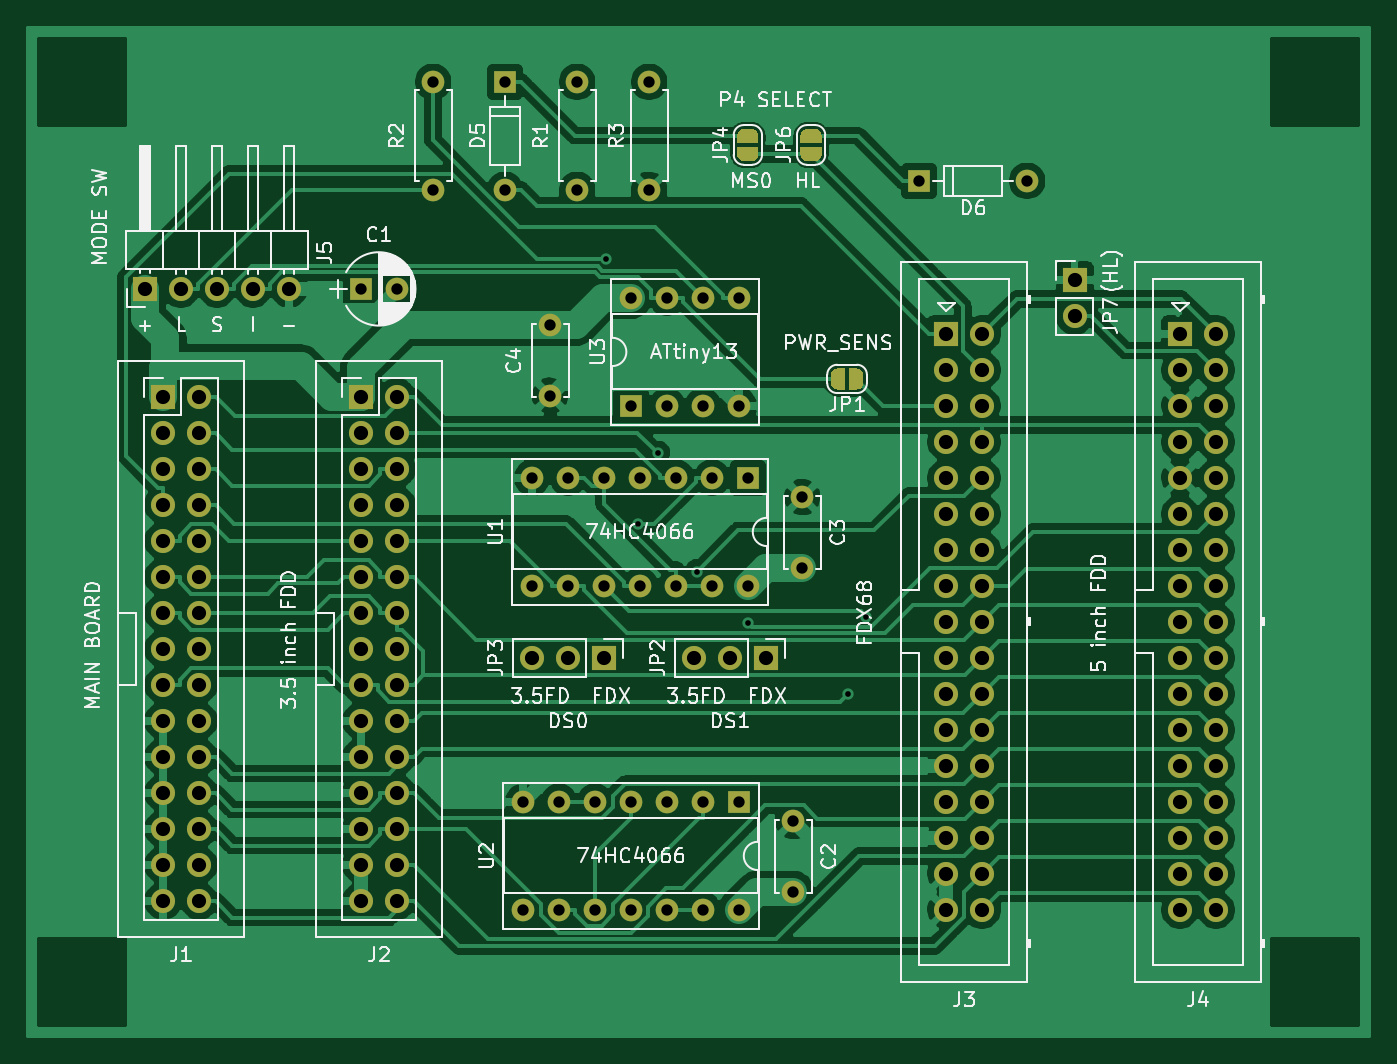
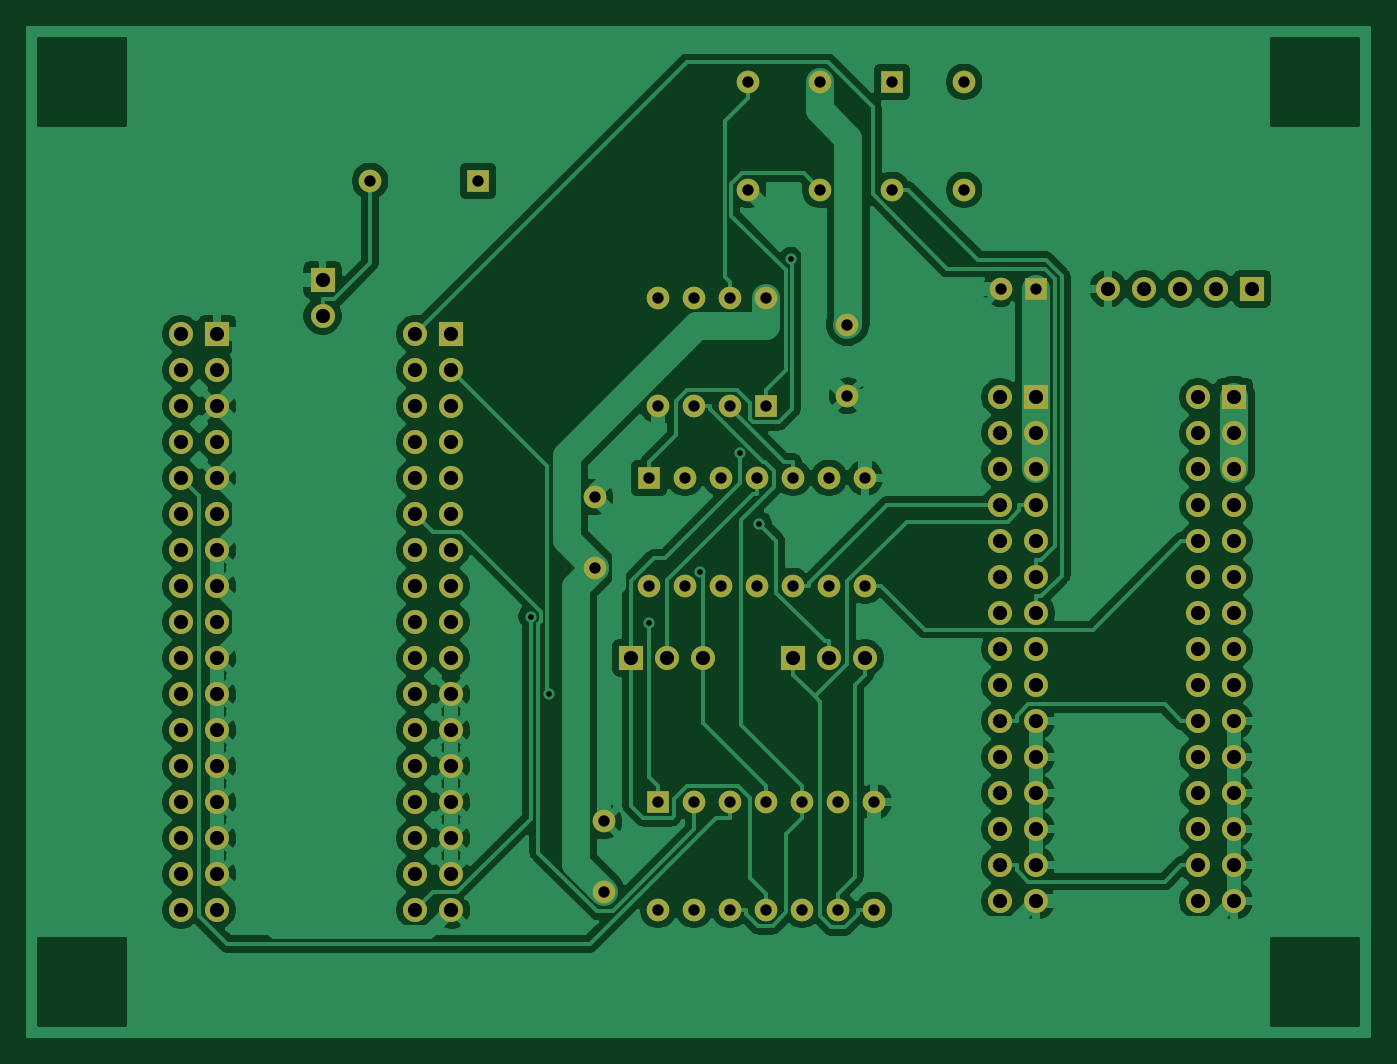
Circuit board: 8 layer files. Board 94.6 x 71.1 mm.
- bottom_copper: FDSPlus_BX3-B_Cu.gbl (196298 bytes)
- bottom_mask: FDSPlus_BX3-B_Mask.gbs (6680 bytes)
- bottom_silk: FDSPlus_BX3-B_SilkS.gbo (514 bytes)
- top_copper: FDSPlus_BX3-F_Cu.gtl (185998 bytes)
- top_mask: FDSPlus_BX3-F_Mask.gts (13624 bytes)
- paste: FDSPlus_BX3-F_Paste.gtp (513 bytes)
- top_silk: FDSPlus_BX3-F_SilkS.gto (67264 bytes)
- drill: FDSPlus_BX3.drl (3812 bytes)

=== bottom_copper: FDSPlus_BX3-B_Cu.gbl (196298 bytes, source omitted) ===
=== bottom_mask: FDSPlus_BX3-B_Mask.gbs ===
G04 #@! TF.GenerationSoftware,KiCad,Pcbnew,(5.1.9)-1*
G04 #@! TF.CreationDate,2021-12-30T22:55:07+09:00*
G04 #@! TF.ProjectId,FDSPlus_BX3,46445350-6c75-4735-9f42-58332e6b6963,rev?*
G04 #@! TF.SameCoordinates,Original*
G04 #@! TF.FileFunction,Soldermask,Bot*
G04 #@! TF.FilePolarity,Negative*
%FSLAX46Y46*%
G04 Gerber Fmt 4.6, Leading zero omitted, Abs format (unit mm)*
G04 Created by KiCad (PCBNEW (5.1.9)-1) date 2021-12-30 22:55:07*
%MOMM*%
%LPD*%
G01*
G04 APERTURE LIST*
%ADD10C,1.600000*%
%ADD11R,1.600000X1.600000*%
%ADD12O,1.700000X1.700000*%
%ADD13R,1.700000X1.700000*%
%ADD14C,1.700000*%
%ADD15O,1.600000X1.600000*%
G04 APERTURE END LIST*
D10*
G04 #@! TO.C,C1*
X114895000Y-90805000D03*
D11*
X112395000Y-90805000D03*
G04 #@! TD*
D10*
G04 #@! TO.C,C2*
X142875000Y-128350000D03*
X142875000Y-133350000D03*
G04 #@! TD*
G04 #@! TO.C,C3*
X143510000Y-110490000D03*
X143510000Y-105490000D03*
G04 #@! TD*
G04 #@! TO.C,C4*
X125730000Y-98345000D03*
X125730000Y-93345000D03*
G04 #@! TD*
D12*
G04 #@! TO.C,J1*
X100965000Y-133985000D03*
X98425000Y-133985000D03*
X100965000Y-131445000D03*
X98425000Y-131445000D03*
X100965000Y-128905000D03*
X98425000Y-128905000D03*
X100965000Y-126365000D03*
X98425000Y-126365000D03*
X100965000Y-123825000D03*
X98425000Y-123825000D03*
X100965000Y-121285000D03*
X98425000Y-121285000D03*
X100965000Y-118745000D03*
X98425000Y-118745000D03*
X100965000Y-116205000D03*
X98425000Y-116205000D03*
X100965000Y-113665000D03*
X98425000Y-113665000D03*
X100965000Y-111125000D03*
X98425000Y-111125000D03*
X100965000Y-108585000D03*
X98425000Y-108585000D03*
X100965000Y-106045000D03*
X98425000Y-106045000D03*
X100965000Y-103505000D03*
X98425000Y-103505000D03*
X100965000Y-100965000D03*
X98425000Y-100965000D03*
X100965000Y-98425000D03*
D13*
X98425000Y-98425000D03*
G04 #@! TD*
D14*
G04 #@! TO.C,J3*
X156210000Y-134620000D03*
X153670000Y-134620000D03*
X156210000Y-132080000D03*
X153670000Y-132080000D03*
X156210000Y-129540000D03*
X153670000Y-129540000D03*
X156210000Y-127000000D03*
X153670000Y-127000000D03*
X156210000Y-124460000D03*
X153670000Y-124460000D03*
X156210000Y-121920000D03*
X153670000Y-121920000D03*
X156210000Y-119380000D03*
X153670000Y-119380000D03*
X156210000Y-116840000D03*
X153670000Y-116840000D03*
X156210000Y-114300000D03*
X153670000Y-114300000D03*
X156210000Y-111760000D03*
X153670000Y-111760000D03*
X156210000Y-109220000D03*
X153670000Y-109220000D03*
X156210000Y-106680000D03*
X153670000Y-106680000D03*
X156210000Y-104140000D03*
X153670000Y-104140000D03*
X156210000Y-101600000D03*
X153670000Y-101600000D03*
X156210000Y-99060000D03*
X153670000Y-99060000D03*
X156210000Y-96520000D03*
X153670000Y-96520000D03*
X156210000Y-93980000D03*
D13*
X153670000Y-93980000D03*
G04 #@! TD*
G04 #@! TO.C,J4*
X170180000Y-93980000D03*
D14*
X172720000Y-93980000D03*
X170180000Y-96520000D03*
X172720000Y-96520000D03*
X170180000Y-99060000D03*
X172720000Y-99060000D03*
X170180000Y-101600000D03*
X172720000Y-101600000D03*
X170180000Y-104140000D03*
X172720000Y-104140000D03*
X170180000Y-106680000D03*
X172720000Y-106680000D03*
X170180000Y-109220000D03*
X172720000Y-109220000D03*
X170180000Y-111760000D03*
X172720000Y-111760000D03*
X170180000Y-114300000D03*
X172720000Y-114300000D03*
X170180000Y-116840000D03*
X172720000Y-116840000D03*
X170180000Y-119380000D03*
X172720000Y-119380000D03*
X170180000Y-121920000D03*
X172720000Y-121920000D03*
X170180000Y-124460000D03*
X172720000Y-124460000D03*
X170180000Y-127000000D03*
X172720000Y-127000000D03*
X170180000Y-129540000D03*
X172720000Y-129540000D03*
X170180000Y-132080000D03*
X172720000Y-132080000D03*
X170180000Y-134620000D03*
X172720000Y-134620000D03*
G04 #@! TD*
D12*
G04 #@! TO.C,JP2*
X135890000Y-116840000D03*
X138430000Y-116840000D03*
D13*
X140970000Y-116840000D03*
G04 #@! TD*
G04 #@! TO.C,JP3*
X129540000Y-116840000D03*
D12*
X127000000Y-116840000D03*
X124460000Y-116840000D03*
G04 #@! TD*
D11*
G04 #@! TO.C,U2*
X139065000Y-127000000D03*
D15*
X123825000Y-134620000D03*
X136525000Y-127000000D03*
X126365000Y-134620000D03*
X133985000Y-127000000D03*
X128905000Y-134620000D03*
X131445000Y-127000000D03*
X131445000Y-134620000D03*
X128905000Y-127000000D03*
X133985000Y-134620000D03*
X126365000Y-127000000D03*
X136525000Y-134620000D03*
X123825000Y-127000000D03*
X139065000Y-134620000D03*
G04 #@! TD*
G04 #@! TO.C,U3*
X131445000Y-91440000D03*
X139065000Y-99060000D03*
X133985000Y-91440000D03*
X136525000Y-99060000D03*
X136525000Y-91440000D03*
X133985000Y-99060000D03*
X139065000Y-91440000D03*
D11*
X131445000Y-99060000D03*
G04 #@! TD*
D15*
G04 #@! TO.C,U1*
X139700000Y-111760000D03*
X124460000Y-104140000D03*
X137160000Y-111760000D03*
X127000000Y-104140000D03*
X134620000Y-111760000D03*
X129540000Y-104140000D03*
X132080000Y-111760000D03*
X132080000Y-104140000D03*
X129540000Y-111760000D03*
X134620000Y-104140000D03*
X127000000Y-111760000D03*
X137160000Y-104140000D03*
X124460000Y-111760000D03*
D11*
X139700000Y-104140000D03*
G04 #@! TD*
D15*
G04 #@! TO.C,R1*
X127635000Y-76200000D03*
D10*
X127635000Y-83820000D03*
G04 #@! TD*
G04 #@! TO.C,R2*
X117475000Y-76200000D03*
D15*
X117475000Y-83820000D03*
G04 #@! TD*
D11*
G04 #@! TO.C,D5*
X122555000Y-76200000D03*
D15*
X122555000Y-83820000D03*
G04 #@! TD*
G04 #@! TO.C,D6*
X159385000Y-83185000D03*
D11*
X151765000Y-83185000D03*
G04 #@! TD*
D12*
G04 #@! TO.C,J2*
X114935000Y-133985000D03*
X112395000Y-133985000D03*
X114935000Y-131445000D03*
X112395000Y-131445000D03*
X114935000Y-128905000D03*
X112395000Y-128905000D03*
X114935000Y-126365000D03*
X112395000Y-126365000D03*
X114935000Y-123825000D03*
X112395000Y-123825000D03*
X114935000Y-121285000D03*
X112395000Y-121285000D03*
X114935000Y-118745000D03*
X112395000Y-118745000D03*
X114935000Y-116205000D03*
X112395000Y-116205000D03*
X114935000Y-113665000D03*
X112395000Y-113665000D03*
X114935000Y-111125000D03*
X112395000Y-111125000D03*
X114935000Y-108585000D03*
X112395000Y-108585000D03*
X114935000Y-106045000D03*
X112395000Y-106045000D03*
X114935000Y-103505000D03*
X112395000Y-103505000D03*
X114935000Y-100965000D03*
X112395000Y-100965000D03*
X114935000Y-98425000D03*
D13*
X112395000Y-98425000D03*
G04 #@! TD*
D12*
G04 #@! TO.C,JP7*
X162740000Y-92710000D03*
D13*
X162740000Y-90170000D03*
G04 #@! TD*
D12*
G04 #@! TO.C,J5*
X107315000Y-90805000D03*
X104775000Y-90805000D03*
X102235000Y-90805000D03*
X99695000Y-90805000D03*
D13*
X97155000Y-90805000D03*
G04 #@! TD*
D15*
G04 #@! TO.C,R3*
X132715000Y-76200000D03*
D10*
X132715000Y-83820000D03*
G04 #@! TD*
M02*

=== bottom_silk: FDSPlus_BX3-B_SilkS.gbo ===
G04 #@! TF.GenerationSoftware,KiCad,Pcbnew,(5.1.9)-1*
G04 #@! TF.CreationDate,2021-12-30T22:55:07+09:00*
G04 #@! TF.ProjectId,FDSPlus_BX3,46445350-6c75-4735-9f42-58332e6b6963,rev?*
G04 #@! TF.SameCoordinates,Original*
G04 #@! TF.FileFunction,Legend,Bot*
G04 #@! TF.FilePolarity,Positive*
%FSLAX46Y46*%
G04 Gerber Fmt 4.6, Leading zero omitted, Abs format (unit mm)*
G04 Created by KiCad (PCBNEW (5.1.9)-1) date 2021-12-30 22:55:07*
%MOMM*%
%LPD*%
G01*
G04 APERTURE LIST*
G04 APERTURE END LIST*
M02*

=== top_copper: FDSPlus_BX3-F_Cu.gtl (185998 bytes, source omitted) ===
=== top_mask: FDSPlus_BX3-F_Mask.gts (13624 bytes, source omitted) ===
=== paste: FDSPlus_BX3-F_Paste.gtp ===
G04 #@! TF.GenerationSoftware,KiCad,Pcbnew,(5.1.9)-1*
G04 #@! TF.CreationDate,2021-12-30T22:55:07+09:00*
G04 #@! TF.ProjectId,FDSPlus_BX3,46445350-6c75-4735-9f42-58332e6b6963,rev?*
G04 #@! TF.SameCoordinates,Original*
G04 #@! TF.FileFunction,Paste,Top*
G04 #@! TF.FilePolarity,Positive*
%FSLAX46Y46*%
G04 Gerber Fmt 4.6, Leading zero omitted, Abs format (unit mm)*
G04 Created by KiCad (PCBNEW (5.1.9)-1) date 2021-12-30 22:55:07*
%MOMM*%
%LPD*%
G01*
G04 APERTURE LIST*
G04 APERTURE END LIST*
M02*

=== top_silk: FDSPlus_BX3-F_SilkS.gto (67264 bytes, source omitted) ===
=== drill: FDSPlus_BX3.drl ===
M48
; DRILL file {KiCad (5.1.9)-1} date 12/30/21 22:55:22
; FORMAT={-:-/ absolute / metric / decimal}
; #@! TF.CreationDate,2021-12-30T22:55:22+09:00
; #@! TF.GenerationSoftware,Kicad,Pcbnew,(5.1.9)-1
FMAT,2
METRIC
T1C0.400
T2C0.800
T3C1.000
%
G90
G05
T1
X129.655Y-88.726
X131.92Y-107.362
X133.315Y-102.407
X136.123Y-110.747
X139.7Y-114.367
X146.735Y-119.384
X148.051Y-113.919
T2
X112.395Y-90.805
X114.895Y-90.805
X117.475Y-76.2
X117.475Y-83.82
X122.555Y-76.2
X122.555Y-83.82
X123.825Y-127.0
X123.825Y-134.62
X124.46Y-104.14
X124.46Y-111.76
X125.73Y-93.345
X125.73Y-98.345
X126.365Y-127.0
X126.365Y-134.62
X127.0Y-104.14
X127.0Y-111.76
X127.635Y-76.2
X127.635Y-83.82
X128.905Y-127.0
X128.905Y-134.62
X129.54Y-104.14
X129.54Y-111.76
X131.445Y-91.44
X131.445Y-99.06
X131.445Y-127.0
X131.445Y-134.62
X132.08Y-104.14
X132.08Y-111.76
X132.715Y-76.2
X132.715Y-83.82
X133.985Y-91.44
X133.985Y-99.06
X133.985Y-127.0
X133.985Y-134.62
X134.62Y-104.14
X134.62Y-111.76
X136.525Y-91.44
X136.525Y-99.06
X136.525Y-127.0
X136.525Y-134.62
X137.16Y-104.14
X137.16Y-111.76
X139.065Y-91.44
X139.065Y-99.06
X139.065Y-127.0
X139.065Y-134.62
X139.7Y-104.14
X139.7Y-111.76
X142.875Y-128.35
X142.875Y-133.35
X143.51Y-105.49
X143.51Y-110.49
X151.765Y-83.185
X159.385Y-83.185
T3
X97.155Y-90.805
X98.425Y-98.425
X98.425Y-100.965
X98.425Y-103.505
X98.425Y-106.045
X98.425Y-108.585
X98.425Y-111.125
X98.425Y-113.665
X98.425Y-116.205
X98.425Y-118.745
X98.425Y-121.285
X98.425Y-123.825
X98.425Y-126.365
X98.425Y-128.905
X98.425Y-131.445
X98.425Y-133.985
X99.695Y-90.805
X100.965Y-98.425
X100.965Y-100.965
X100.965Y-103.505
X100.965Y-106.045
X100.965Y-108.585
X100.965Y-111.125
X100.965Y-113.665
X100.965Y-116.205
X100.965Y-118.745
X100.965Y-121.285
X100.965Y-123.825
X100.965Y-126.365
X100.965Y-128.905
X100.965Y-131.445
X100.965Y-133.985
X102.235Y-90.805
X104.775Y-90.805
X107.315Y-90.805
X112.395Y-98.425
X112.395Y-100.965
X112.395Y-103.505
X112.395Y-106.045
X112.395Y-108.585
X112.395Y-111.125
X112.395Y-113.665
X112.395Y-116.205
X112.395Y-118.745
X112.395Y-121.285
X112.395Y-123.825
X112.395Y-126.365
X112.395Y-128.905
X112.395Y-131.445
X112.395Y-133.985
X114.935Y-98.425
X114.935Y-100.965
X114.935Y-103.505
X114.935Y-106.045
X114.935Y-108.585
X114.935Y-111.125
X114.935Y-113.665
X114.935Y-116.205
X114.935Y-118.745
X114.935Y-121.285
X114.935Y-123.825
X114.935Y-126.365
X114.935Y-128.905
X114.935Y-131.445
X114.935Y-133.985
X124.46Y-116.84
X127.0Y-116.84
X129.54Y-116.84
X135.89Y-116.84
X138.43Y-116.84
X140.97Y-116.84
X153.67Y-93.98
X153.67Y-96.52
X153.67Y-99.06
X153.67Y-101.6
X153.67Y-104.14
X153.67Y-106.68
X153.67Y-109.22
X153.67Y-111.76
X153.67Y-114.3
X153.67Y-116.84
X153.67Y-119.38
X153.67Y-121.92
X153.67Y-124.46
X153.67Y-127.0
X153.67Y-129.54
X153.67Y-132.08
X153.67Y-134.62
X156.21Y-93.98
X156.21Y-96.52
X156.21Y-99.06
X156.21Y-101.6
X156.21Y-104.14
X156.21Y-106.68
X156.21Y-109.22
X156.21Y-111.76
X156.21Y-114.3
X156.21Y-116.84
X156.21Y-119.38
X156.21Y-121.92
X156.21Y-124.46
X156.21Y-127.0
X156.21Y-129.54
X156.21Y-132.08
X156.21Y-134.62
X162.74Y-90.17
X162.74Y-92.71
X170.18Y-93.98
X170.18Y-96.52
X170.18Y-99.06
X170.18Y-101.6
X170.18Y-104.14
X170.18Y-106.68
X170.18Y-109.22
X170.18Y-111.76
X170.18Y-114.3
X170.18Y-116.84
X170.18Y-119.38
X170.18Y-121.92
X170.18Y-124.46
X170.18Y-127.0
X170.18Y-129.54
X170.18Y-132.08
X170.18Y-134.62
X172.72Y-93.98
X172.72Y-96.52
X172.72Y-99.06
X172.72Y-101.6
X172.72Y-104.14
X172.72Y-106.68
X172.72Y-109.22
X172.72Y-111.76
X172.72Y-114.3
X172.72Y-116.84
X172.72Y-119.38
X172.72Y-121.92
X172.72Y-124.46
X172.72Y-127.0
X172.72Y-129.54
X172.72Y-132.08
X172.72Y-134.62
T0
M30

